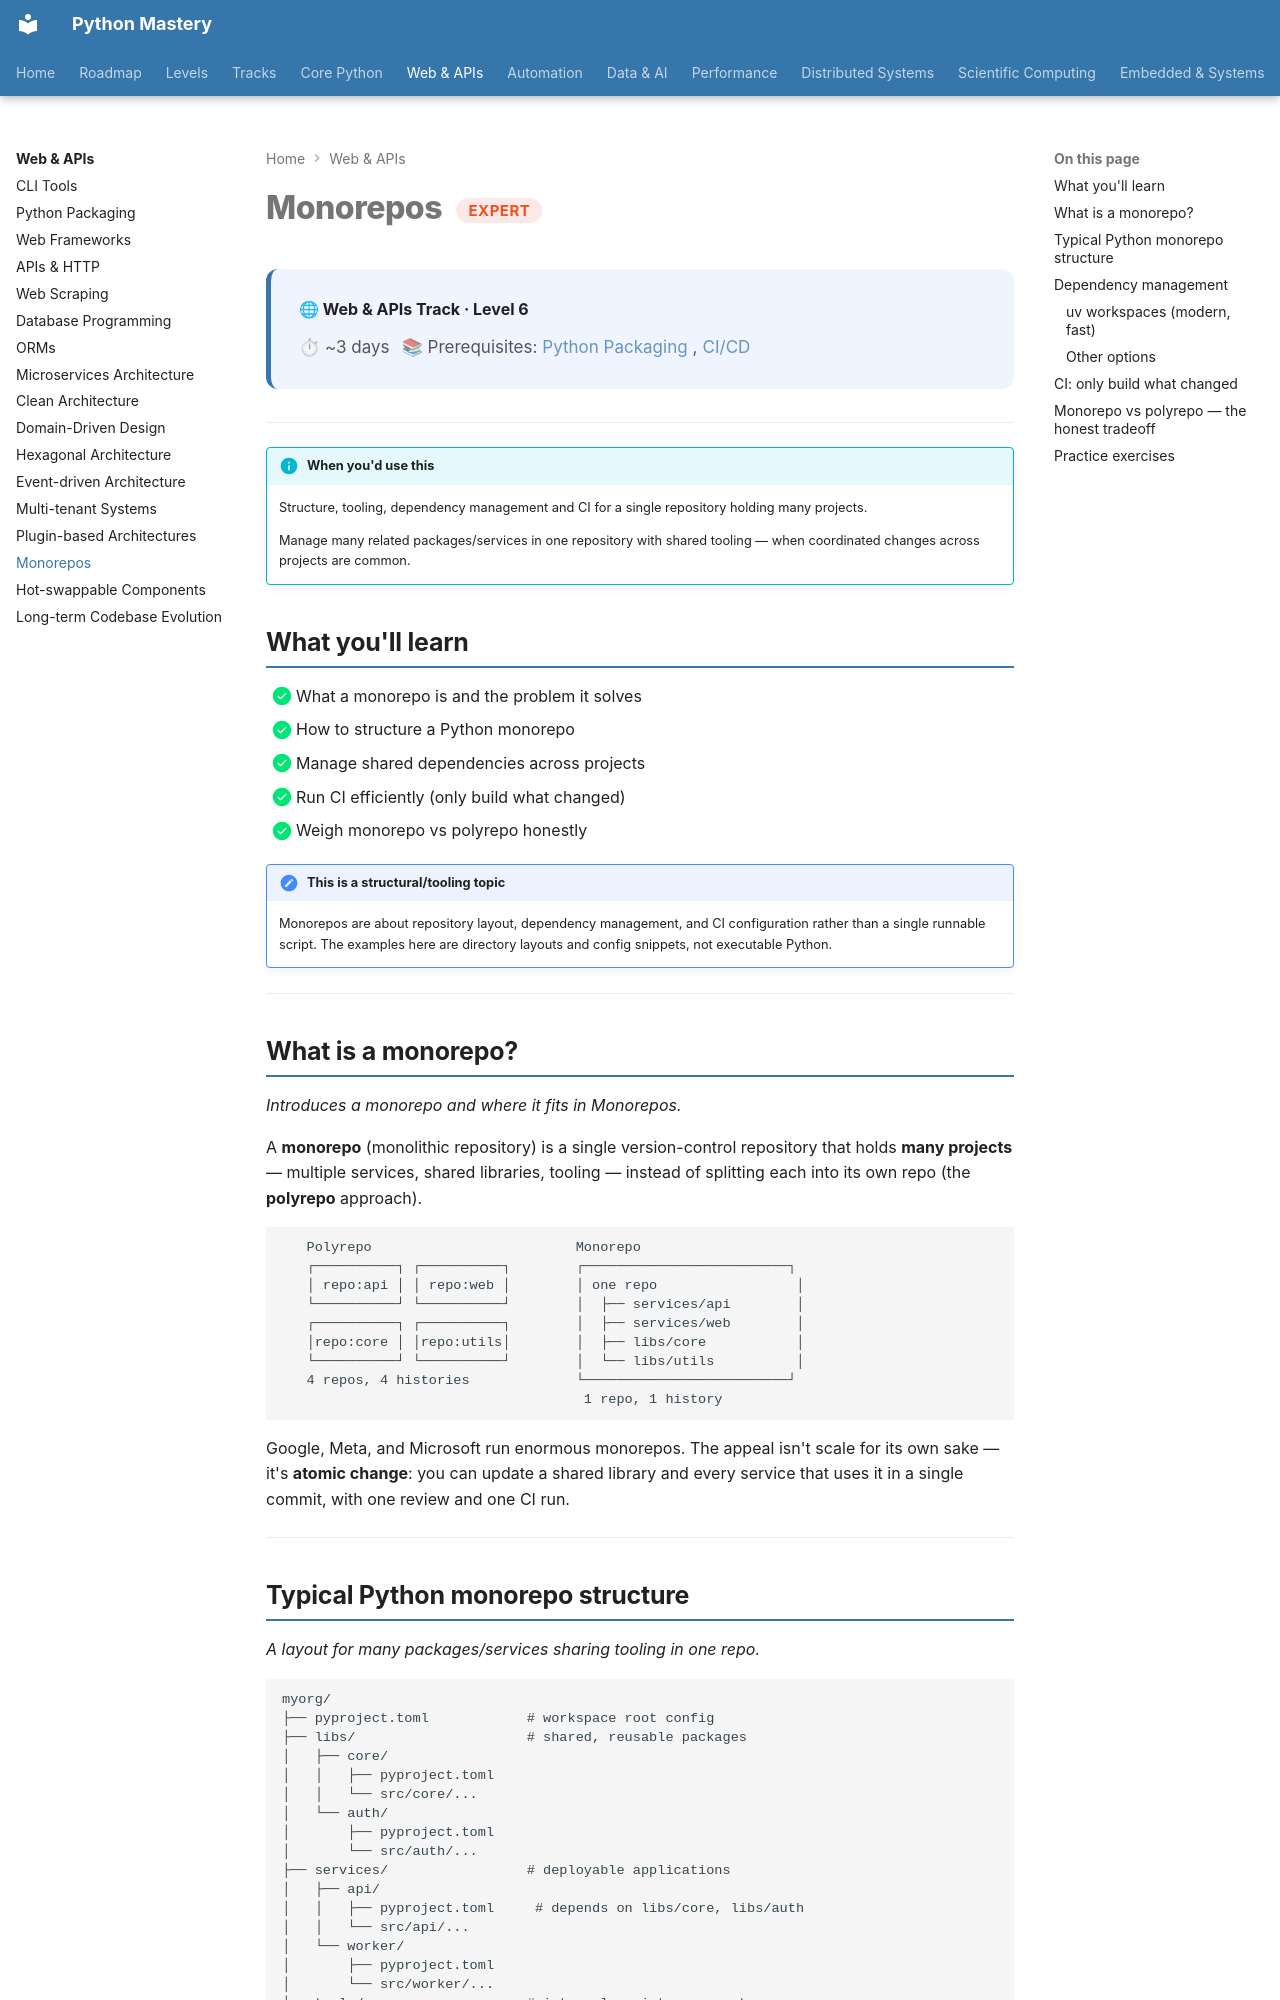

repository: SSnp75/PythonMastery-Site · page: web/expert/monorepos/index.html · generator: mkdocs

---
title: "Monorepos"
description: Structure, tooling, dependency management and CI for a single repository holding many projects
---

# Monorepos <span class="pm-badge pm-badge-expert">Expert</span>

<div class="pm-topic-header">
  <strong>🌐 Web & APIs Track · Level 6</strong>
  <div class="pm-topic-meta">
    <span>⏱ ~3 days</span>
    <span>📚 Prerequisites: <a href="../competent/packaging/">Python Packaging</a>, <a href="../../deployment/cicd/">CI/CD</a></span>
  </div>
</div>

---

!!! info "When you'd use this"
    Structure, tooling, dependency management and CI for a single repository holding many projects.

    Manage many related packages/services in one repository with shared tooling — when coordinated changes across projects are common.


## What you'll learn

- [x] What a monorepo is and the problem it solves
- [x] How to structure a Python monorepo
- [x] Manage shared dependencies across projects
- [x] Run CI efficiently (only build what changed)
- [x] Weigh monorepo vs polyrepo honestly

!!! note "This is a structural/tooling topic"
    Monorepos are about repository layout, dependency management, and CI configuration rather than a single runnable script. The examples here are directory layouts and config snippets, not executable Python.

---

## What is a monorepo?

*Introduces a monorepo and where it fits in Monorepos.*

A **monorepo** (monolithic repository) is a single version-control repository that holds **many projects** — multiple services, shared libraries, tooling — instead of splitting each into its own repo (the **polyrepo** approach).

```
   Polyrepo                         Monorepo
   ┌──────────┐ ┌──────────┐        ┌─────────────────────────┐
   │ repo:api │ │ repo:web │        │ one repo                 │
   └──────────┘ └──────────┘        │  ├── services/api        │
   ┌──────────┐ ┌──────────┐        │  ├── services/web        │
   │repo:core │ │repo:utils│        │  ├── libs/core           │
   └──────────┘ └──────────┘        │  └── libs/utils          │
   4 repos, 4 histories             └─────────────────────────┘
                                     1 repo, 1 history
```

Google, Meta, and Microsoft run enormous monorepos. The appeal isn't scale for its own sake — it's **atomic change**: you can update a shared library and every service that uses it in a single commit, with one review and one CI run.

---
